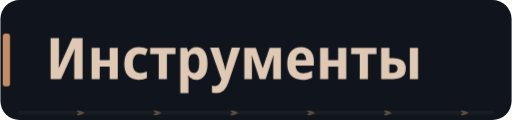
t = 0.00 s
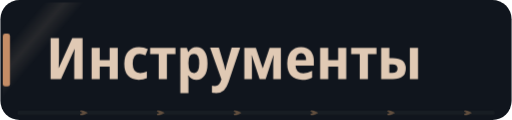
t = 1.67 s
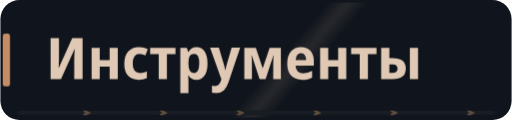
t = 3.33 s
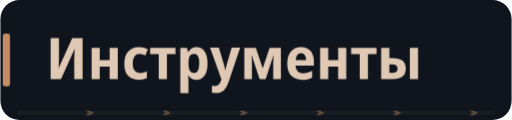
t = 5.00 s
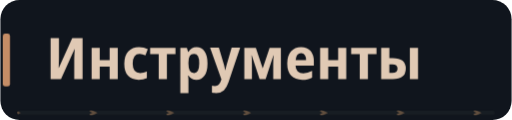
t = 6.67 s
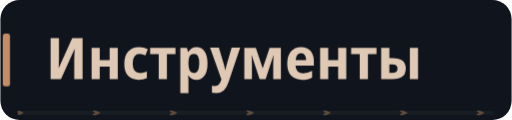
t = 8.33 s

The animated SVG that drew these frames (rendered in a browser with its animation timeline set to each time). Animation: 4 CSS @keyframes rules; frames cover the first 8.33 s, repeats indefinitely.

<svg xmlns="http://www.w3.org/2000/svg" width="213" height="50" viewBox="0 0 213 50" role="img"><defs><clipPath id="motion-frame"><rect x="1.0" y="1.0" width="211.0" height="48.0" rx="5" /></clipPath><clipPath id="motion-belt"><rect x="7.0" y="46.0" width="199.0" height="2" rx="1" /></clipPath><linearGradient id="motion-sheen" x1="0" y1="0" x2="1" y2=".2"><stop offset="0" stop-color="#e2c6a4" stop-opacity="0" /><stop offset=".46" stop-color="#e2c6a4" stop-opacity="0" /><stop offset=".5" stop-color="#e2c6a4" stop-opacity=".11" /><stop offset=".54" stop-color="#e2c6a4" stop-opacity="0" /><stop offset="1" stop-color="#e2c6a4" stop-opacity="0" /></linearGradient></defs><style>
@keyframes profile-belt { to { transform: translateX(32px); } }
@keyframes profile-sheen { to { transform: translateX(639px); } }
@keyframes profile-gear { to { transform: rotate(360deg); } }
@keyframes profile-signal { 0%,100% { opacity: .35; } 50% { opacity: .85; } }
.profile-conveyor { animation: profile-belt 1.6s linear infinite; }
.profile-sheen { animation: profile-sheen 9s linear infinite; animation-delay: -0.16s; }
.profile-gear { transform-origin: 0px 0px; animation: profile-gear 24s linear infinite; }
.profile-signal { animation: profile-signal 6s cubic-bezier(.77,0,.175,1) infinite; animation-delay: -0.16s; }
@media (prefers-reduced-motion: reduce) {
 .profile-conveyor, .profile-sheen, .profile-gear, .profile-signal { animation: none; }
 .profile-sheen { opacity: 0; }
}
</style><title>Инструменты</title><desc>Инструменты</desc><rect width="213" height="50" rx="8" fill="#10151d" /><g clip-path="url(#motion-frame)" pointer-events="none"><rect x="-213.0" y="0.0" width="213.0" height="50.0" fill="url(#motion-sheen)" class="profile-sheen" /></g><rect x="1" y="14" width="3" height="22" rx="1" fill="#c58d66" /><g transform="translate(19.00 33.00) scale(0.024 -0.024)" fill="#e0c9b4"><path transform="translate(0 0)" d="M80 0V714H225V376Q225 347 224.0 312.5Q223 278 221.5 246.5Q220 215 218 195H222L455 714H635V0H490V329Q490 360 491.5 398.0Q493 436 495.0 470.0Q497 504 499 523H495L260 0Z" /><path transform="translate(718 0)" d="M74 0V546H215V332H387V546H528V0H387V220H215V0Z" /><path transform="translate(1320 0)" d="M288 -10Q167 -10 103.0 61.5Q39 133 39 268Q39 409 108.5 483.0Q178 557 294 557Q382 557 447 522L406 413Q351 440 305 440Q246 440 215.5 397.0Q185 354 185 271Q185 108 314 108Q341 108 371.5 115.0Q402 122 431 136V20Q371 -10 288 -10Z" /><path transform="translate(1797 0)" d="M160 0V437H11V546H451V437H302V0Z" /><path transform="translate(2258 0)" d="M74 -240V546H188L208 475H215Q238 513 272.0 534.5Q306 556 356 556Q442 556 494.0 483.5Q546 411 546 273Q546 136 493.5 63.0Q441 -10 355 -10Q304 -10 270.5 11.0Q237 32 215 64H208Q215 16 215 -16V-240ZM313 107Q402 107 402 274Q402 358 380.5 399.5Q359 441 312 441Q260 441 238.0 404.0Q216 367 215 290V269Q215 189 237.0 148.0Q259 107 313 107Z" /><path transform="translate(2847 0)" d="M107 -240Q85 -240 66.5 -237.5Q48 -235 34 -231V-112Q46 -115 58.0 -117.0Q70 -119 84 -119Q129 -119 151.5 -95.0Q174 -71 189 -27L198 -1L1 547H154L242 253Q249 229 254.5 203.5Q260 178 263 156H267Q270 177 276.5 202.0Q283 227 290 253L376 547H524L322 -51Q290 -146 241.0 -193.0Q192 -240 107 -240Z" /><path transform="translate(3372 0)" d="M71 0V546H271L390 187L510 546H706V0H573V265Q573 341 580 412H576L441 0H336L200 413H196Q203 343 203 263V0Z" /><path transform="translate(4149 0)" d="M298 -10Q176 -10 107.5 61.5Q39 133 39 270Q39 408 104.0 482.5Q169 557 279 557Q386 557 443.5 490.5Q501 424 501 309V234H183Q185 170 219.5 136.5Q254 103 318 103Q394 103 471 143V28Q435 9 392.5 -0.5Q350 -10 298 -10ZM185 333H366Q366 386 344.5 418.5Q323 451 279 451Q238 451 213.5 422.0Q189 393 185 333Z" /><path transform="translate(4685 0)" d="M74 0V546H215V332H387V546H528V0H387V220H215V0Z" /><path transform="translate(5287 0)" d="M160 0V437H11V546H451V437H302V0Z" /><path transform="translate(5748 0)" d="M71 0V546H214L213 367H270Q498 367 498 185Q498 95 441.0 47.5Q384 0 272 0ZM569 0V546H711V0ZM213 111H265Q355 111 355 184Q355 258 264 258H213Z" /></g><g clip-path="url(#motion-belt)" pointer-events="none"><rect x="7.0" y="46.0" width="199.0" height="2" fill="#171d23" /><g class="profile-conveyor"><path d="M-32 46l2 1 -2 1" fill="none" stroke="#9e7956" stroke-width="1" opacity=".55" /><path d="M0 46l2 1 -2 1" fill="none" stroke="#9e7956" stroke-width="1" opacity=".55" /><path d="M32 46l2 1 -2 1" fill="none" stroke="#9e7956" stroke-width="1" opacity=".55" /><path d="M64 46l2 1 -2 1" fill="none" stroke="#9e7956" stroke-width="1" opacity=".55" /><path d="M96 46l2 1 -2 1" fill="none" stroke="#9e7956" stroke-width="1" opacity=".55" /><path d="M128 46l2 1 -2 1" fill="none" stroke="#9e7956" stroke-width="1" opacity=".55" /><path d="M160 46l2 1 -2 1" fill="none" stroke="#9e7956" stroke-width="1" opacity=".55" /><path d="M192 46l2 1 -2 1" fill="none" stroke="#9e7956" stroke-width="1" opacity=".55" /><path d="M224 46l2 1 -2 1" fill="none" stroke="#9e7956" stroke-width="1" opacity=".55" /></g></g></svg>
